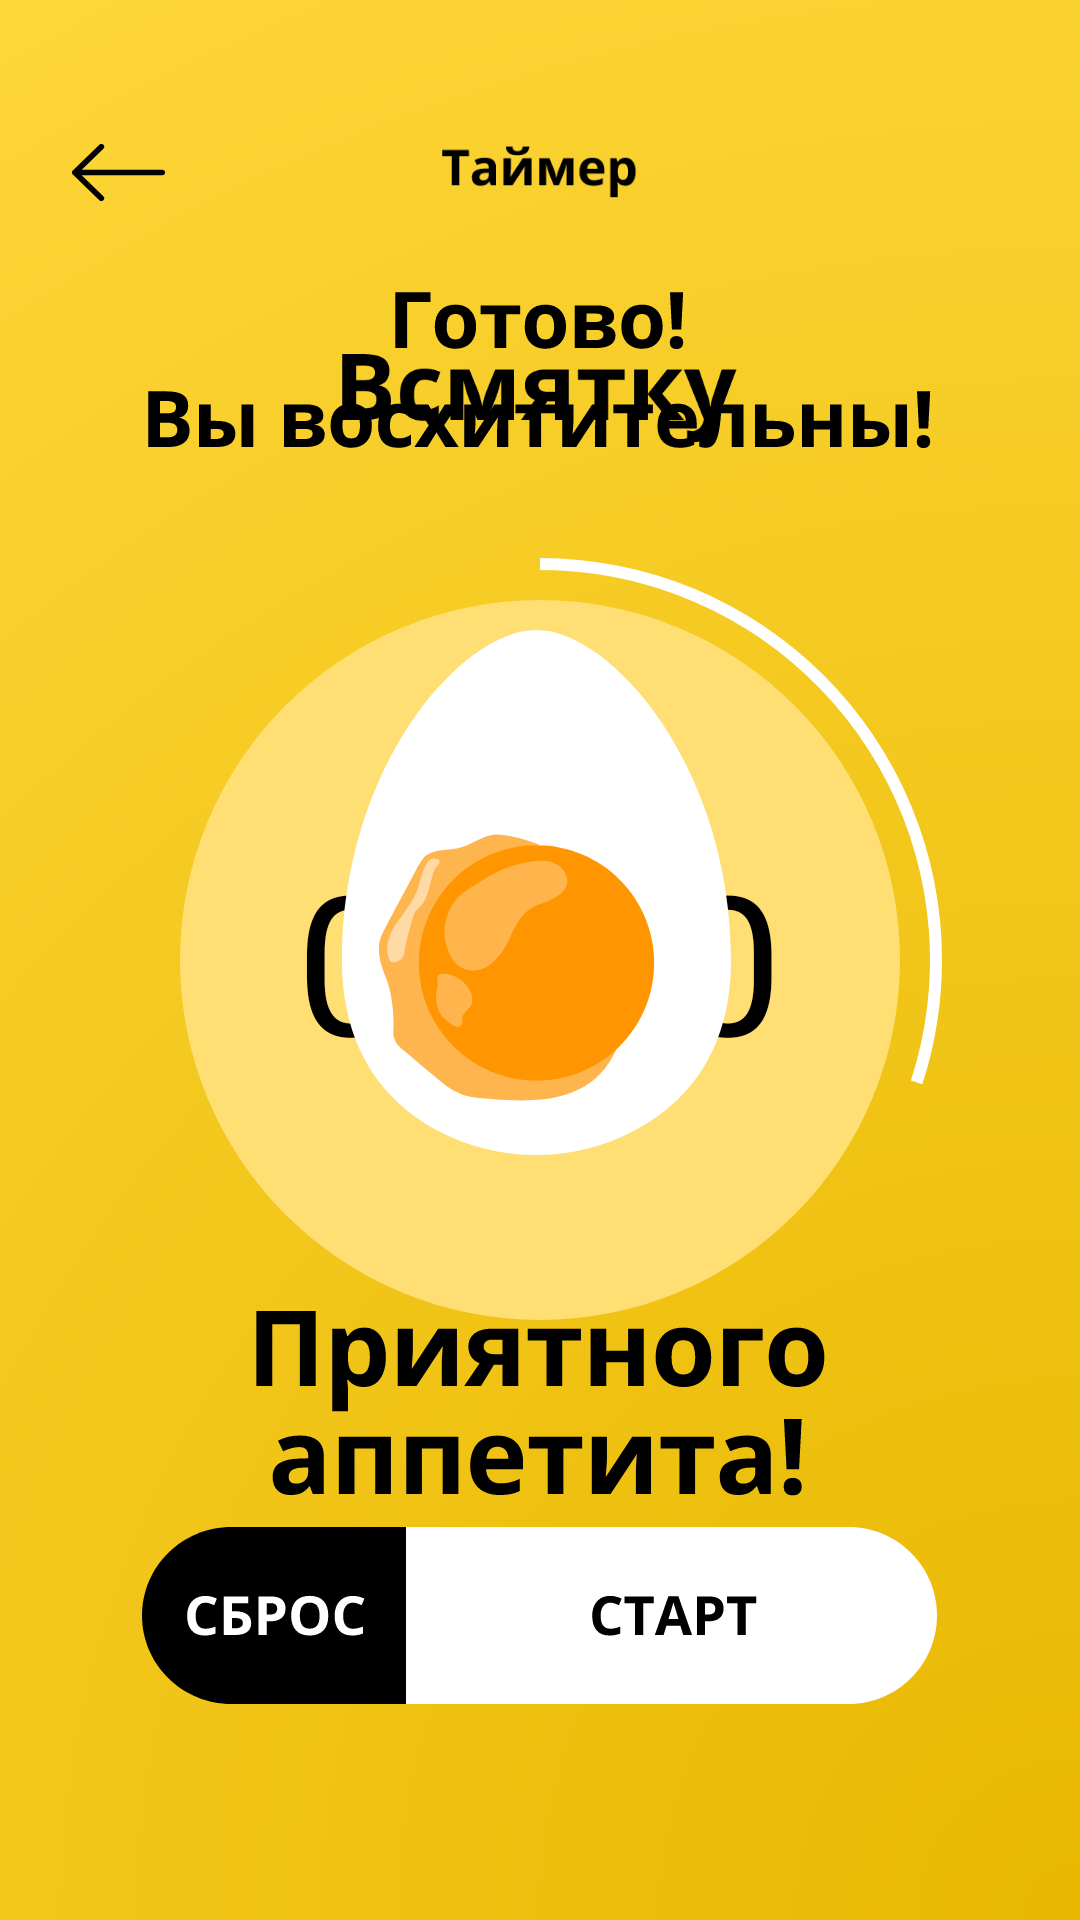

Produce the Android XML layout that renders to this screen, including the resource entries it uses.
<!-- AndroidManifest.xml: application theme AppTheme -->
<!-- res/layout/activity_main.xml -->
<?xml version="1.0" encoding="utf-8"?>
<RelativeLayout xmlns:android="http://schemas.android.com/apk/res/android"
    xmlns:app="http://schemas.android.com/apk/res-auto"
    xmlns:tools="http://schemas.android.com/tools"
    android:layout_width="match_parent"
    android:layout_height="match_parent"
    android:background="@drawable/gradient"
    tools:context=".Activity.MainActivity">

    <LinearLayout
        android:id="@+id/startstop_buttons_group"
        android:layout_width="wrap_content"
        android:layout_height="wrap_content"
        android:layout_alignParentBottom="true"
        android:layout_centerHorizontal="true"
        android:layout_marginBottom="72dp"
        android:orientation="horizontal">

        <Button
            android:id="@+id/resetButton"
            android:layout_width="wrap_content"
            android:layout_height="wrap_content"
            android:background="@drawable/ic_reset" />

        <Button
            android:id="@+id/buttonStart"
            android:layout_width="wrap_content"
            android:layout_height="wrap_content"

            android:layout_alignEnd="@+id/startstop_buttons_group"
            android:background="@drawable/buttonstartselector" />
    </LinearLayout>

    <ImageView
        android:id="@+id/yellow_circle"
        android:layout_width="240dp"
        android:layout_height="240dp"
        android:layout_centerInParent="true"
        app:srcCompat="@drawable/ic_yellow_circle"
        tools:ignore="VectorDrawableCompat" />

    <TextView
        android:id="@+id/timeText"
        android:layout_width="wrap_content"
        android:layout_height="wrap_content"
        android:layout_centerInParent="true"
        android:gravity="center"
        android:text="00:00"
        android:textColor="@android:color/black"
        android:textSize="65sp"
        android:typeface="sans" />


    <ProgressBar
        android:id="@+id/progress"
        style="?android:attr/progressBarStyleHorizontal"
        android:layout_width="270dp"
        android:layout_height="270dp"
        android:layout_centerInParent="true"
        android:indeterminate="false"
        android:max="100"
        android:progress="30"
        android:progressDrawable="@drawable/progress" />

    <ImageView
        android:id="@+id/eggzType"
        android:layout_width="wrap_content"
        android:layout_height="30dp"
        android:layout_centerHorizontal="true"
        android:layout_marginTop="118dp"

        android:adjustViewBounds="true"
        android:scaleType="centerInside"
        app:srcCompat="@drawable/ic_text_soft"
        tools:ignore="VectorDrawableCompat" />

    <Button
        android:id="@+id/backButton"
        android:layout_width="31dp"
        android:layout_height="19dp"
        android:layout_alignParentStart="true"
        android:layout_alignParentTop="true"
        android:layout_marginStart="24dp"
        android:layout_marginTop="48dp"
        android:background="@drawable/ic_back" />

    <ImageView
        android:id="@+id/eggzFinal"
        android:layout_width="wrap_content"
        android:layout_height="wrap_content"
        android:layout_below="@+id/backButton"
        android:layout_centerInParent="true"
        android:layout_marginTop="30dp"
        app:srcCompat="@drawable/ic_eggz_final_soft"
        tools:ignore="VectorDrawableCompat" />

    <Button
        android:id="@+id/finishButton"
        android:layout_width="wrap_content"
        android:layout_height="wrap_content"


        android:layout_alignEnd="@+id/startstop_buttons_group"
        android:layout_alignParentBottom="true"
        android:layout_marginBottom="30dp"
        android:background="@drawable/ic_button_done"
        android:visibility="invisible" />

    <ImageView
        android:id="@+id/timerView"
        android:layout_width="wrap_content"
        android:layout_height="18.38dp"
        android:layout_centerHorizontal="true"
        android:layout_marginTop="48dp"
        app:srcCompat="@drawable/ic_text_timer"
        tools:ignore="VectorDrawableCompat" />

</RelativeLayout>
<!-- resources referenced by this layout -->
<resources>
  <!-- drawable buttonstartselector (drawable) -->
  <?xml version="1.0" encoding="utf-8"?>
  <selector xmlns:android="http://schemas.android.com/apk/res/android">
      <item android:state_pressed="true"
          android:drawable="@drawable/ic_start_yellow"/> 
      <item android:state_focused="true"
          android:drawable="@drawable/ic_start_yellow"/> 
      <item  android:drawable="@drawable/ic_start"/> 
  </selector>
  <!-- drawable gradient (drawable) -->
  <?xml version="1.0" encoding="utf-8"?>
  <selector xmlns:android="http://schemas.android.com/apk/res/android">
      <item>
          <shape>
              <gradient
                  android:startColor="#E8B800"
                  android:endColor="#FFD93D"
                  android:gradientRadius="800dp"
                  android:type="radial"
                  android:angle="270"
                  android:centerX="1"
                  android:centerY="1"/>
          </shape>
      </item>
  </selector>
  <!-- drawable ic_back (drawable) -->
  <vector xmlns:android="http://schemas.android.com/apk/res/android"
      android:width="33dp"
      android:height="21dp"
      android:viewportWidth="33"
      android:viewportHeight="21">
    <path
        android:pathData="M10.4177,1L1,10.5M1,10.5L10.4177,20M1,10.5H32"
        android:strokeLineJoin="round"
        android:strokeWidth="2"
        android:fillColor="#00000000"
        android:strokeColor="#000000"
        android:strokeLineCap="round"/>
  </vector>
  <!-- drawable ic_button_done: vector/xml drawable (drawable, 3681 chars, omitted) -->
  <!-- drawable ic_eggz_final_soft: vector/xml drawable (drawable, 25218 chars, omitted) -->
  <!-- drawable ic_reset: vector/xml drawable (drawable, 3612 chars, omitted) -->
  <!-- drawable ic_text_soft: vector/xml drawable (drawable, 3406 chars, omitted) -->
  <!-- drawable ic_text_timer: vector/xml drawable (drawable, 4160 chars, omitted) -->
  <!-- drawable ic_yellow_circle (drawable) -->
  <vector xmlns:android="http://schemas.android.com/apk/res/android"
      android:width="240dp"
      android:height="240dp"
      android:viewportWidth="240"
      android:viewportHeight="240">
    <path
        android:pathData="M120,120m-120,0a120,120 0,1 1,240 0a120,120 0,1 1,-240 0"
        android:fillColor="#FFDE73"/>
  </vector>
  <!-- drawable progress (drawable) -->
  <?xml version="1.0" encoding="utf-8"?>
  <rotate xmlns:android="http://schemas.android.com/apk/res/android"
      android:fromDegrees="270"
      android:toDegrees="270"
      >
  
      <shape
          android:shape="ring"
          android:thickness="4dp"
          android:useLevel="true"
          android:innerRadius="130dp"
  
          >
  
          <solid
              android:color="#FFFFFF" />
  
  
          <size android:height="270dp"
              android:width="270dp"/>
  
      </shape>
  
  </rotate>
  <style name="AppTheme" parent="Theme.AppCompat.Light.DarkActionBar">
          
          <item name="colorPrimary">@color/colorPrimary</item>
          <item name="colorPrimaryDark">@color/colorPrimaryDark</item>
          <item name="colorAccent">@color/colorAccent</item>
      </style>
  <!-- drawable ic_start_yellow: vector/xml drawable (drawable, 2073 chars, omitted) -->
  <!-- drawable ic_start: vector/xml drawable (drawable, 2067 chars, omitted) -->
  <color name="colorPrimary">#008577</color>
  <color name="colorPrimaryDark">#00574B</color>
  <color name="colorAccent">#D81B60</color>
</resources>
